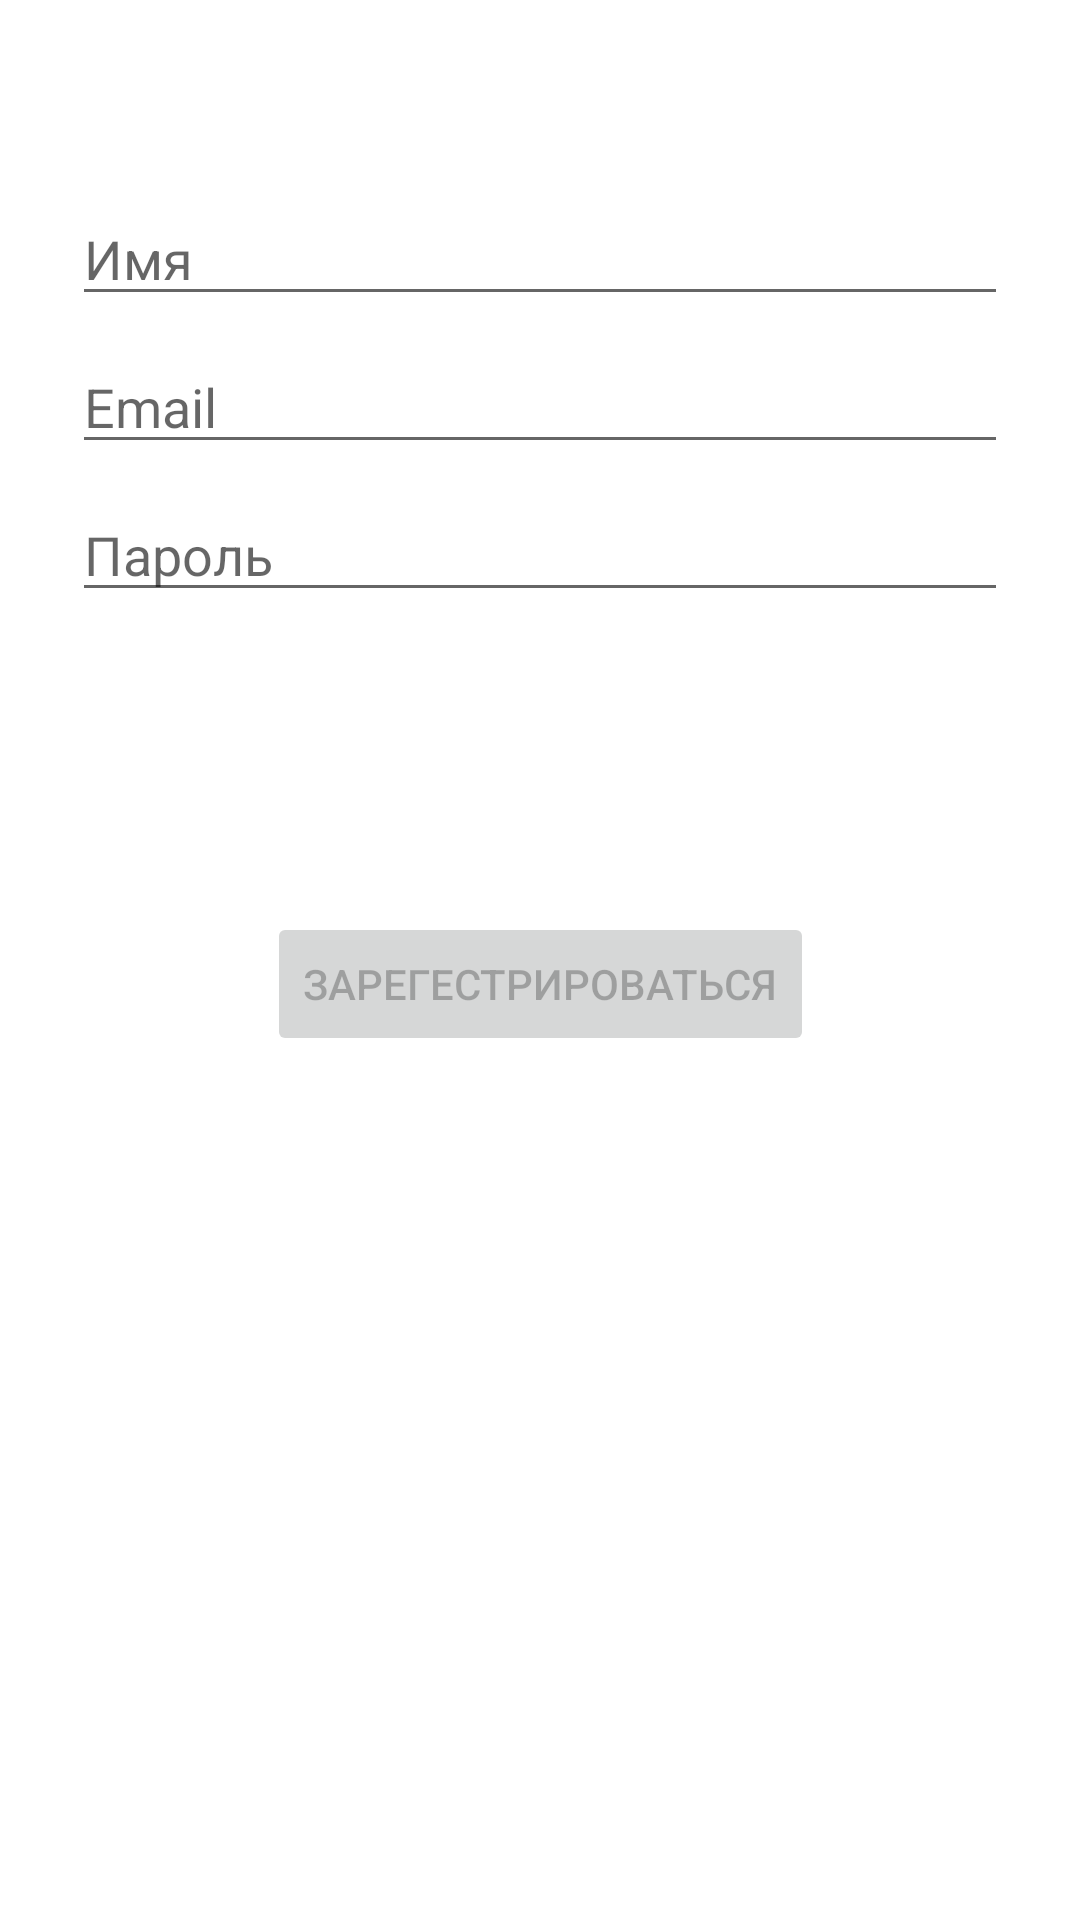

This screen was rendered from an Android layout file. Write that file and the resources it references.
<!-- AndroidManifest.xml: application theme Theme.SportEvents -->
<!-- res/layout/activity_sign_up.xml -->
<?xml version="1.0" encoding="utf-8"?>
<androidx.constraintlayout.widget.ConstraintLayout xmlns:android="http://schemas.android.com/apk/res/android"
    xmlns:app="http://schemas.android.com/apk/res-auto"
    xmlns:tools="http://schemas.android.com/tools"
    android:id="@+id/container"
    android:layout_width="match_parent"
    android:layout_height="match_parent"
    android:paddingLeft="@dimen/activity_horizontal_margin"
    android:paddingTop="@dimen/activity_vertical_margin"
    android:paddingRight="@dimen/activity_horizontal_margin"
    android:paddingBottom="@dimen/activity_vertical_margin"
    tools:context=".ui.login.LoginActivity">

    <EditText
        android:id="@+id/username"
        android:layout_width="0dp"
        android:layout_height="wrap_content"
        android:layout_marginStart="24dp"
        android:layout_marginTop="8dp"
        android:layout_marginEnd="24dp"
        android:autofillHints="@string/prompt_email"
        android:hint="@string/prompt_email"
        android:inputType="textEmailAddress"
        android:selectAllOnFocus="true"
        app:layout_constraintEnd_toEndOf="parent"
        app:layout_constraintStart_toStartOf="parent"
        app:layout_constraintTop_toBottomOf="@+id/displayName" />

    <EditText
        android:id="@+id/displayName"
        android:layout_width="0dp"
        android:layout_height="wrap_content"
        android:layout_marginStart="24dp"
        android:layout_marginTop="64dp"
        android:layout_marginEnd="24dp"
        android:autofillHints="@string/display_name"
        android:hint="@string/display_name"
        android:inputType="textEmailAddress"
        android:selectAllOnFocus="true"
        app:layout_constraintEnd_toEndOf="parent"
        app:layout_constraintHorizontal_bias="0.187"
        app:layout_constraintStart_toStartOf="parent"
        app:layout_constraintTop_toTopOf="parent" />

    <EditText
        android:id="@+id/password"
        android:layout_width="0dp"
        android:layout_height="wrap_content"
        android:layout_marginStart="24dp"
        android:layout_marginTop="8dp"
        android:layout_marginEnd="24dp"
        android:autofillHints="@string/prompt_password"
        android:hint="@string/prompt_password"
        android:imeActionLabel="@string/action_sign_in_short"
        android:imeOptions="actionDone"
        android:inputType="textPassword"
        android:selectAllOnFocus="true"
        app:layout_constraintEnd_toEndOf="parent"
        app:layout_constraintStart_toStartOf="parent"
        app:layout_constraintTop_toBottomOf="@+id/username" />

    <Button
        android:id="@+id/sign_up"
        android:layout_width="wrap_content"
        android:layout_height="wrap_content"
        android:layout_gravity="start"
        android:layout_marginStart="150dp"
        android:layout_marginTop="100dp"
        android:layout_marginEnd="150dp"
        android:enabled="false"
        android:text="@string/sign_up"
        app:layout_constraintEnd_toEndOf="parent"
        app:layout_constraintStart_toStartOf="parent"
        app:layout_constraintTop_toBottomOf="@+id/password" />

    <ProgressBar
        android:id="@+id/loading"
        android:layout_width="wrap_content"
        android:layout_height="wrap_content"
        android:layout_gravity="center"
        android:layout_marginStart="32dp"
        android:layout_marginTop="64dp"
        android:layout_marginEnd="32dp"
        android:layout_marginBottom="64dp"
        android:visibility="gone"
        app:layout_constraintBottom_toBottomOf="parent"
        app:layout_constraintEnd_toEndOf="@+id/password"
        app:layout_constraintStart_toStartOf="@+id/password"
        app:layout_constraintTop_toTopOf="parent"
        app:layout_constraintVertical_bias="0.3" />
</androidx.constraintlayout.widget.ConstraintLayout>
<!-- resources referenced by this layout -->
<resources>
  <string name="action_sign_in_short">Войти</string>
  <string name="display_name">Имя</string>
  <string name="prompt_email">Email</string>
  <string name="prompt_password">Пароль</string>
  <string name="sign_up">Зарегестрироваться</string>
  <style name="Theme.SportEvents" parent="Theme.MaterialComponents.DayNight.DarkActionBar">
          
          <item name="colorPrimary">@color/purple_500</item>
          <item name="colorPrimaryVariant">@color/purple_700</item>
          <item name="colorOnPrimary">@color/white</item>
          
          <item name="colorSecondary">@color/teal_200</item>
          <item name="colorSecondaryVariant">@color/teal_700</item>
          <item name="colorOnSecondary">@color/black</item>
          
          <item name="android:statusBarColor" tools:targetApi="l">?attr/colorPrimaryVariant</item>
          
      </style>
  <!-- not gathered from this repository: default colours our renderer supplied (Android Studio template values) -->
  <color name="purple_500">#FF6200EE</color>
  <color name="purple_700">#FF3700B3</color>
  <color name="teal_200">#FF03DAC5</color>
  <color name="teal_700">#FF018786</color>
  <color name="black">#FF000000</color>
  <color name="white">#FFFFFFFF</color>
</resources>
